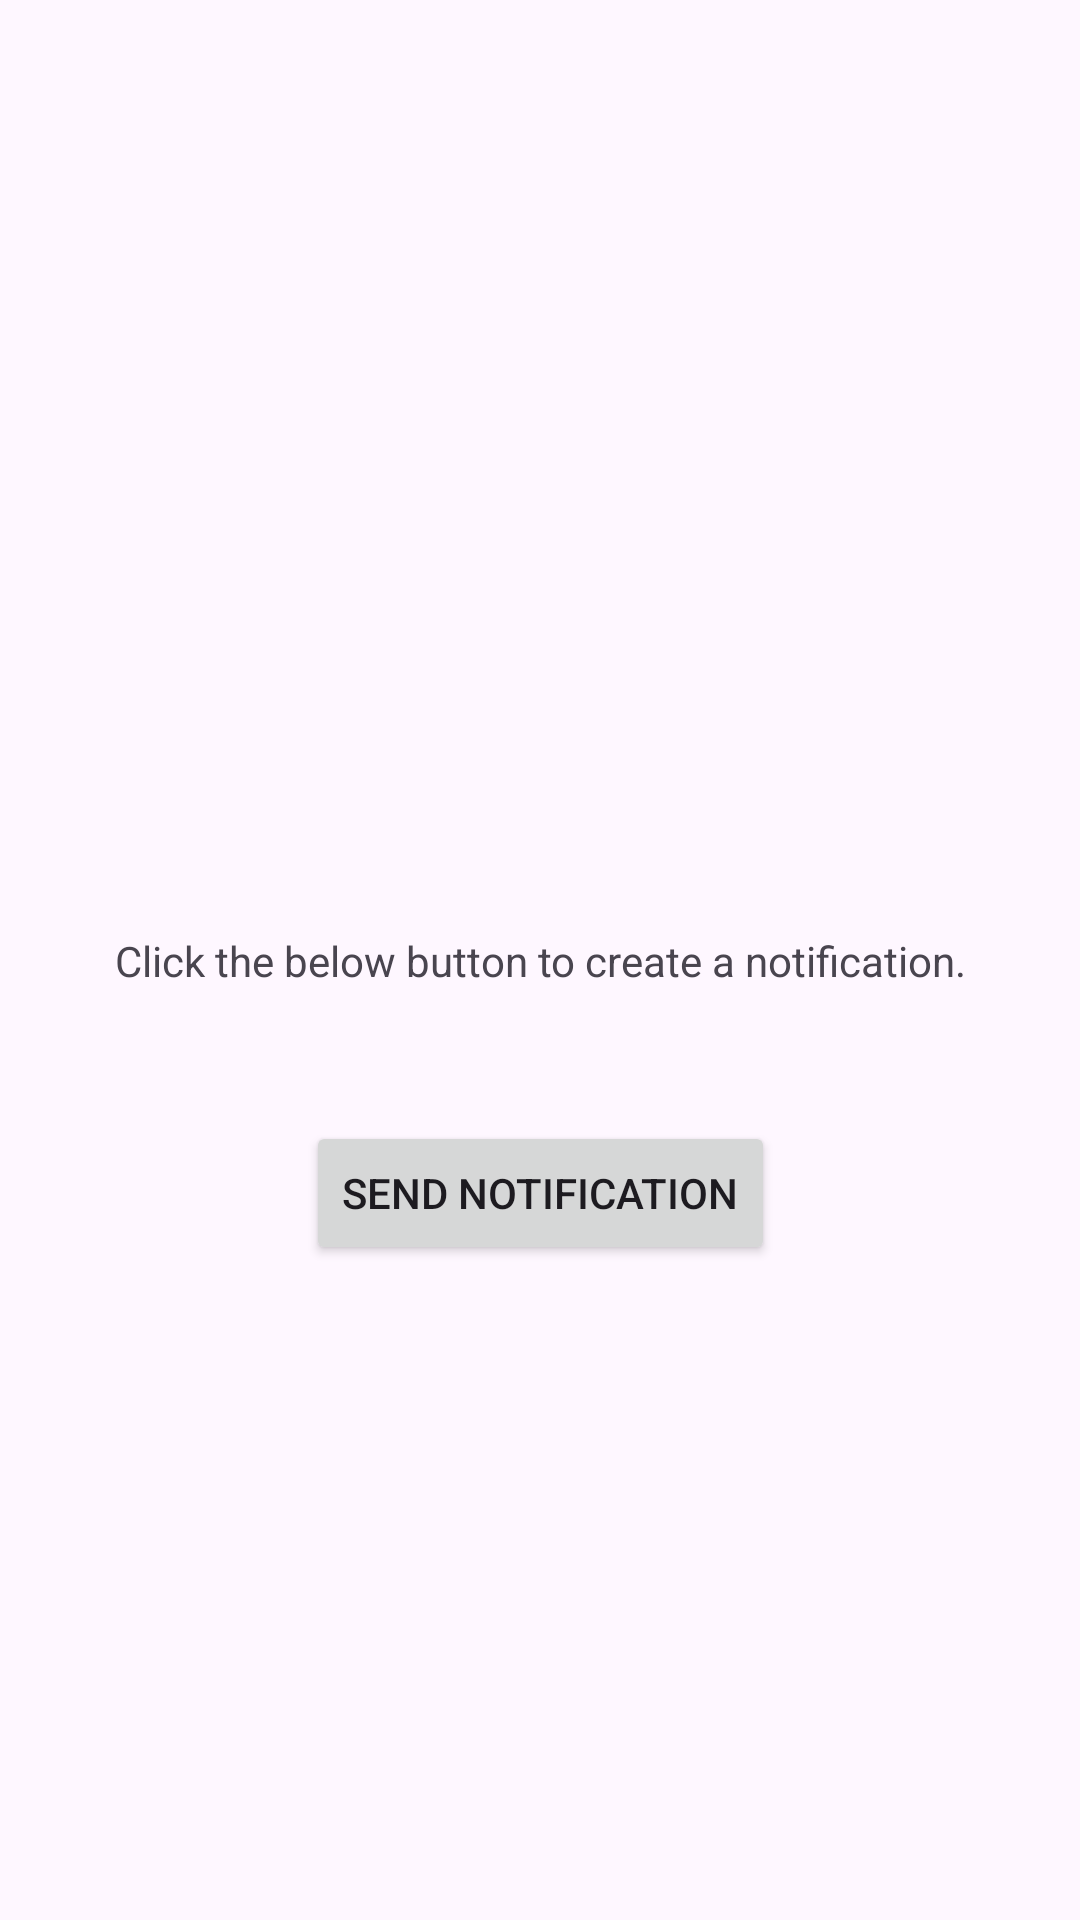

This screen was rendered from an Android layout file. Write that file and the resources it references.
<!-- AndroidManifest.xml: application theme Theme.NotificationDeepLinkDemo -->
<!-- res/layout/activity_main.xml -->
<?xml version="1.0" encoding="utf-8"?>
<androidx.constraintlayout.widget.ConstraintLayout xmlns:android="http://schemas.android.com/apk/res/android"
    xmlns:app="http://schemas.android.com/apk/res-auto"
    xmlns:tools="http://schemas.android.com/tools"
    android:layout_width="match_parent"
    android:layout_height="match_parent"
    tools:context=".MainActivity">

    <TextView
        android:id="@+id/textView"
        android:layout_width="wrap_content"
        android:layout_height="wrap_content"
        android:text="Click the below button to create a notification."
        app:layout_constraintBottom_toBottomOf="parent"
        app:layout_constraintEnd_toEndOf="parent"
        app:layout_constraintStart_toStartOf="parent"
        app:layout_constraintTop_toTopOf="parent" />

    <Button
        android:id="@+id/notify_button"
        android:layout_width="wrap_content"
        android:layout_height="wrap_content"
        android:layout_marginTop="44dp"
        android:text="Send Notification"
        app:layout_constraintEnd_toEndOf="parent"
        app:layout_constraintStart_toStartOf="parent"
        app:layout_constraintTop_toBottomOf="@+id/textView" />

</androidx.constraintlayout.widget.ConstraintLayout>
<!-- resources referenced by this layout -->
<resources>
  <style name="Theme.NotificationDeepLinkDemo" parent="Base.Theme.NotificationDeepLinkDemo" />
  <style name="Base.Theme.NotificationDeepLinkDemo" parent="Theme.Material3.DayNight.NoActionBar">
          
          
      </style>
</resources>
